The GitHub repository hmy7788/screw_defect contains a labelled image folder "new_screw_data" with 2 categories: bad, good. Examples follow, each with its label.

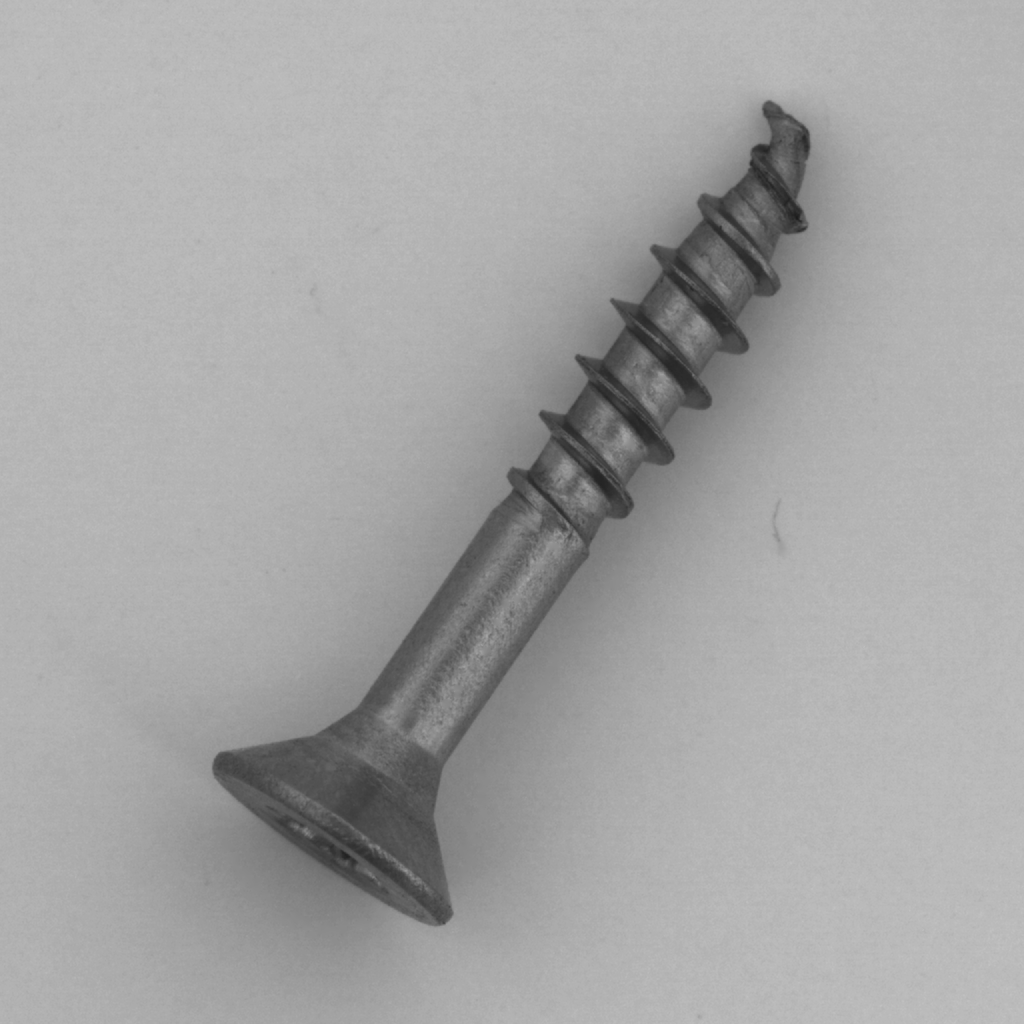
Label: bad

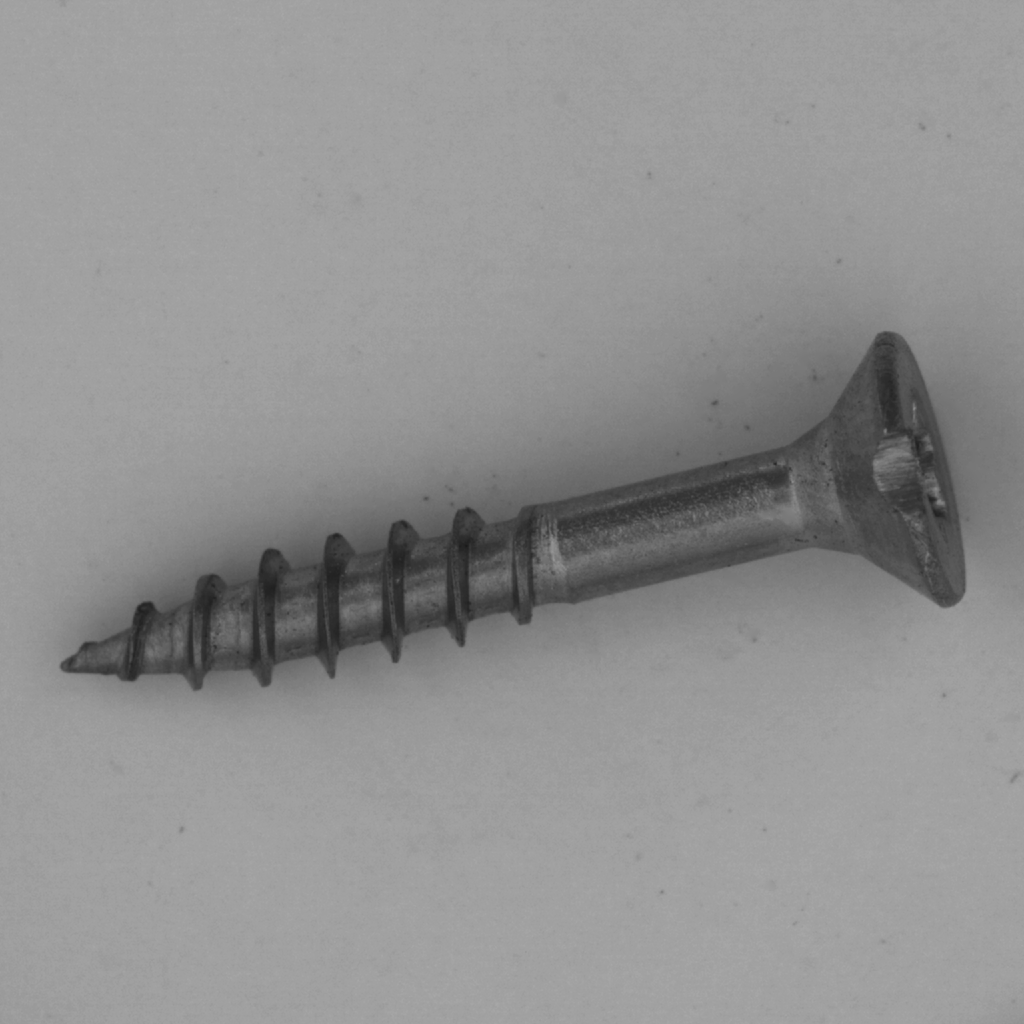
Label: bad

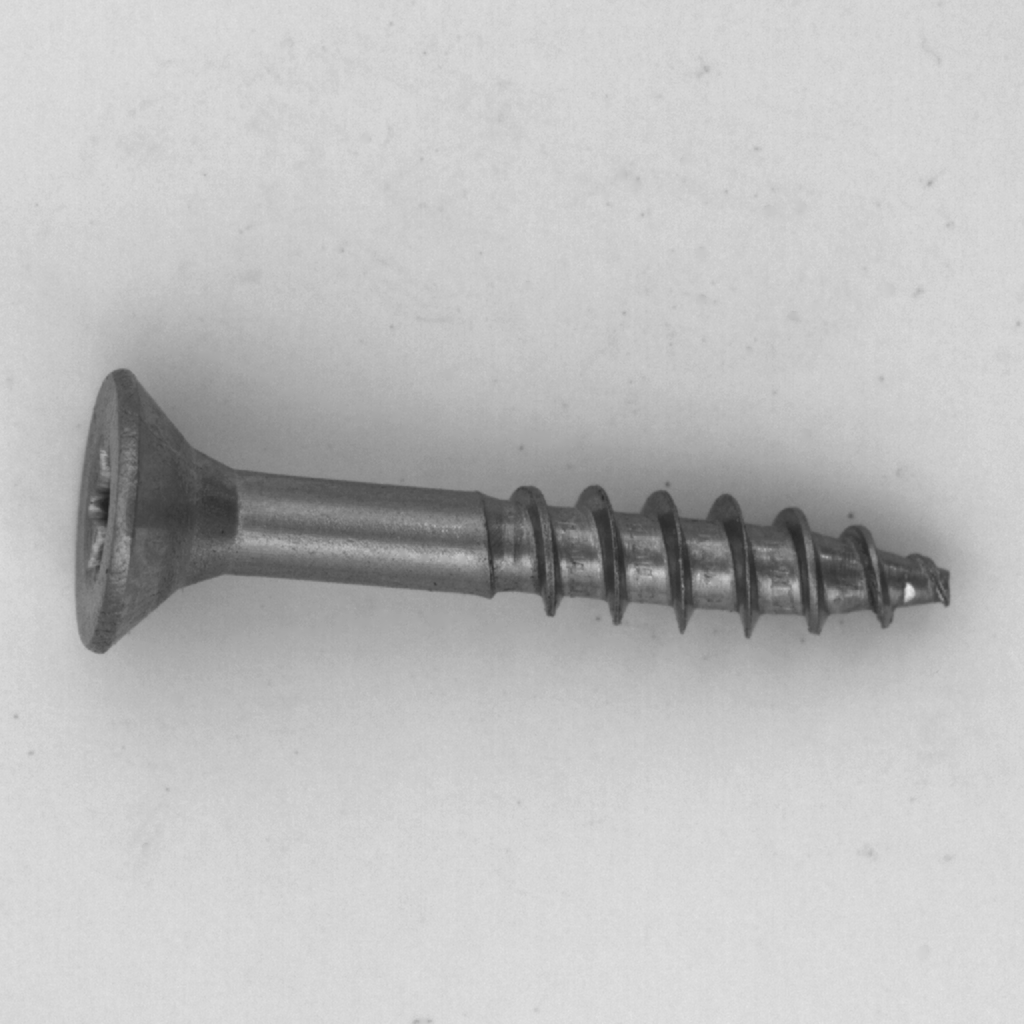
Label: bad

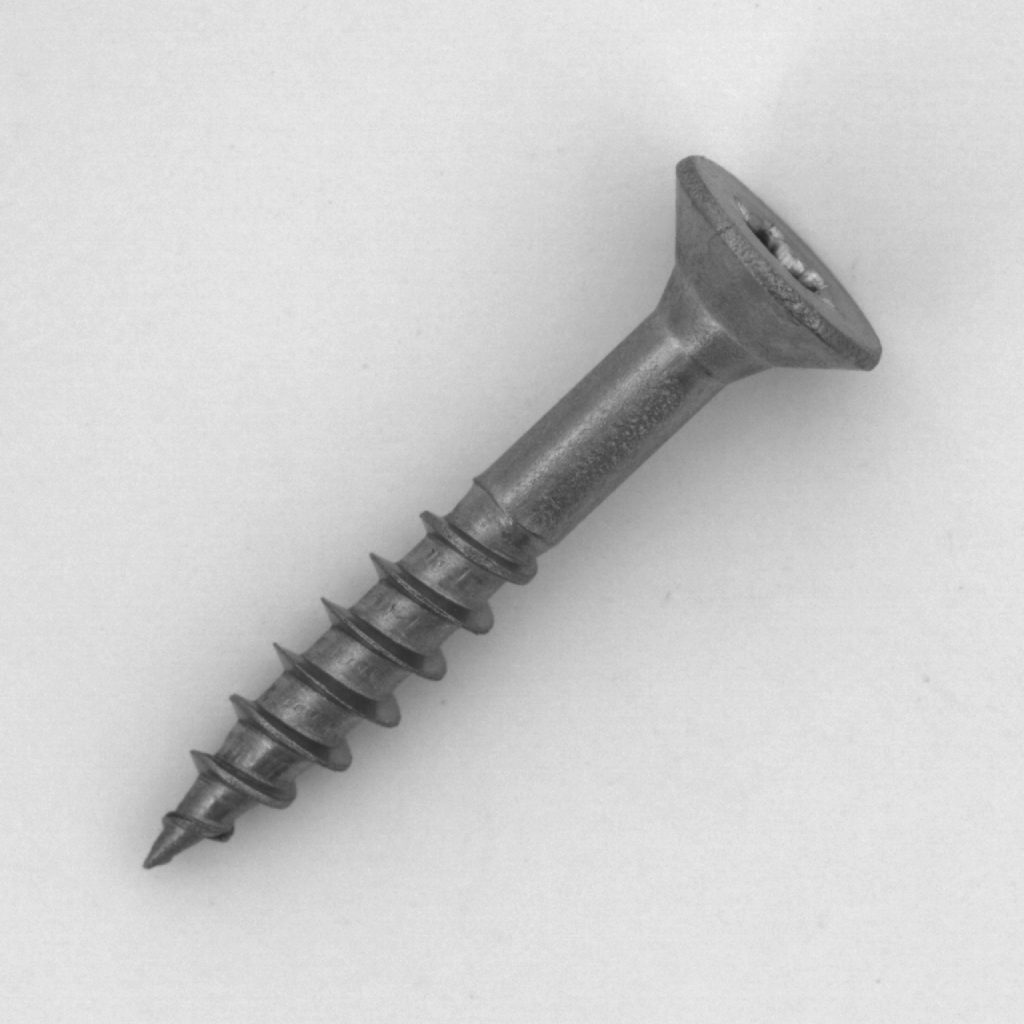
Label: good

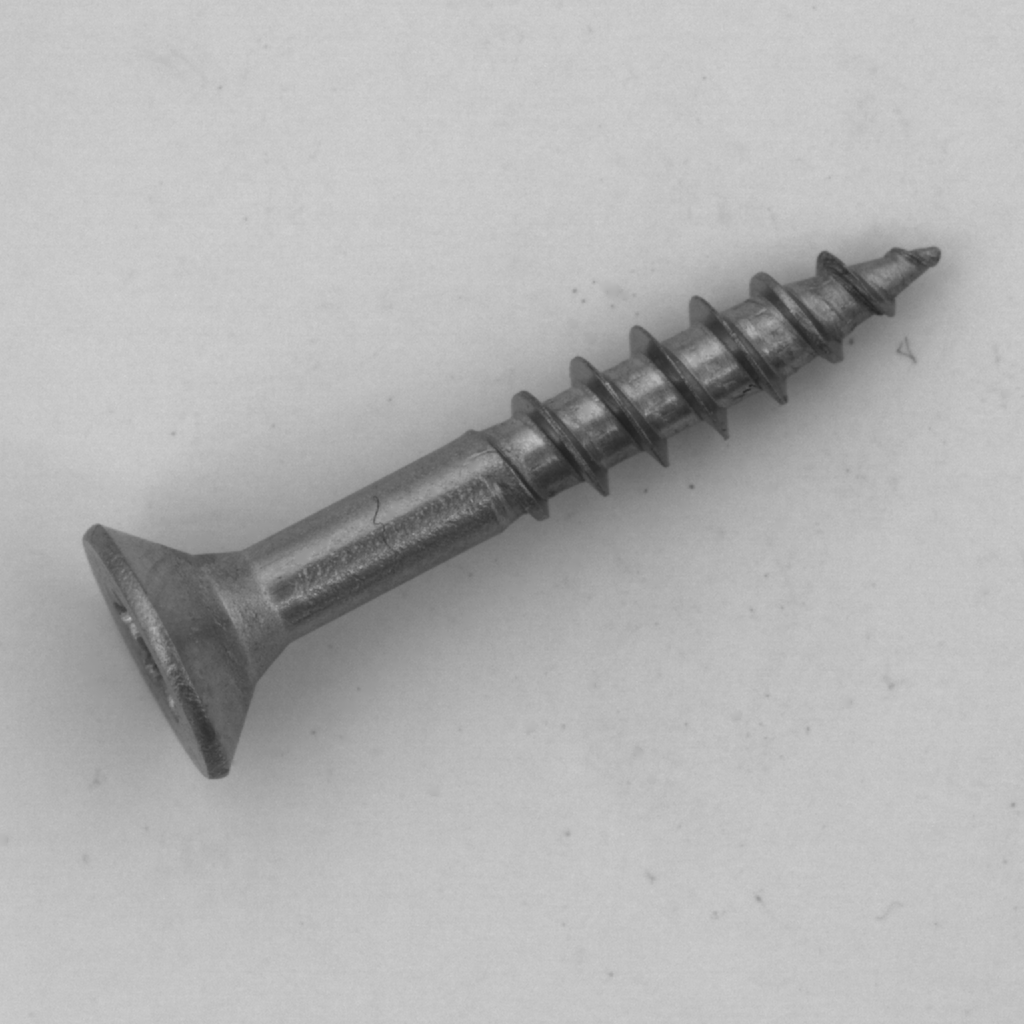
Label: good

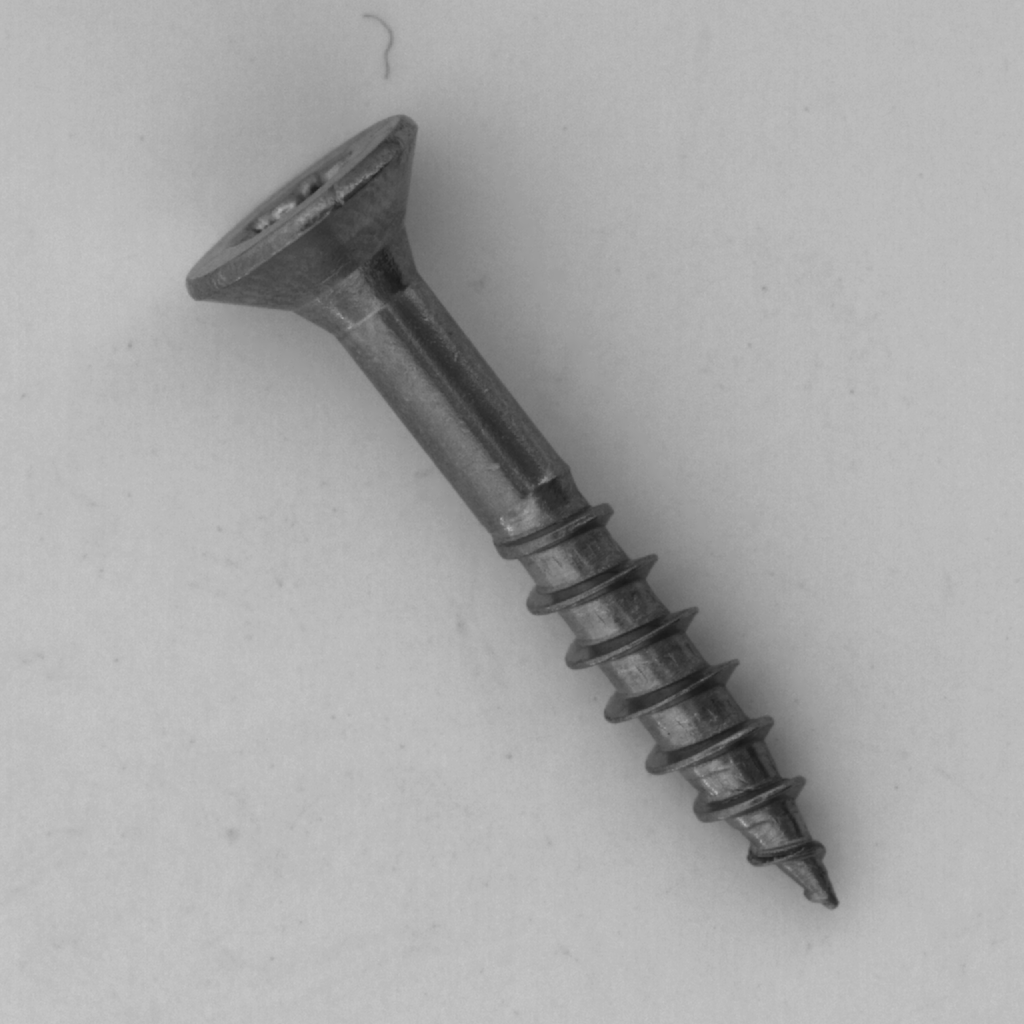
Label: good
